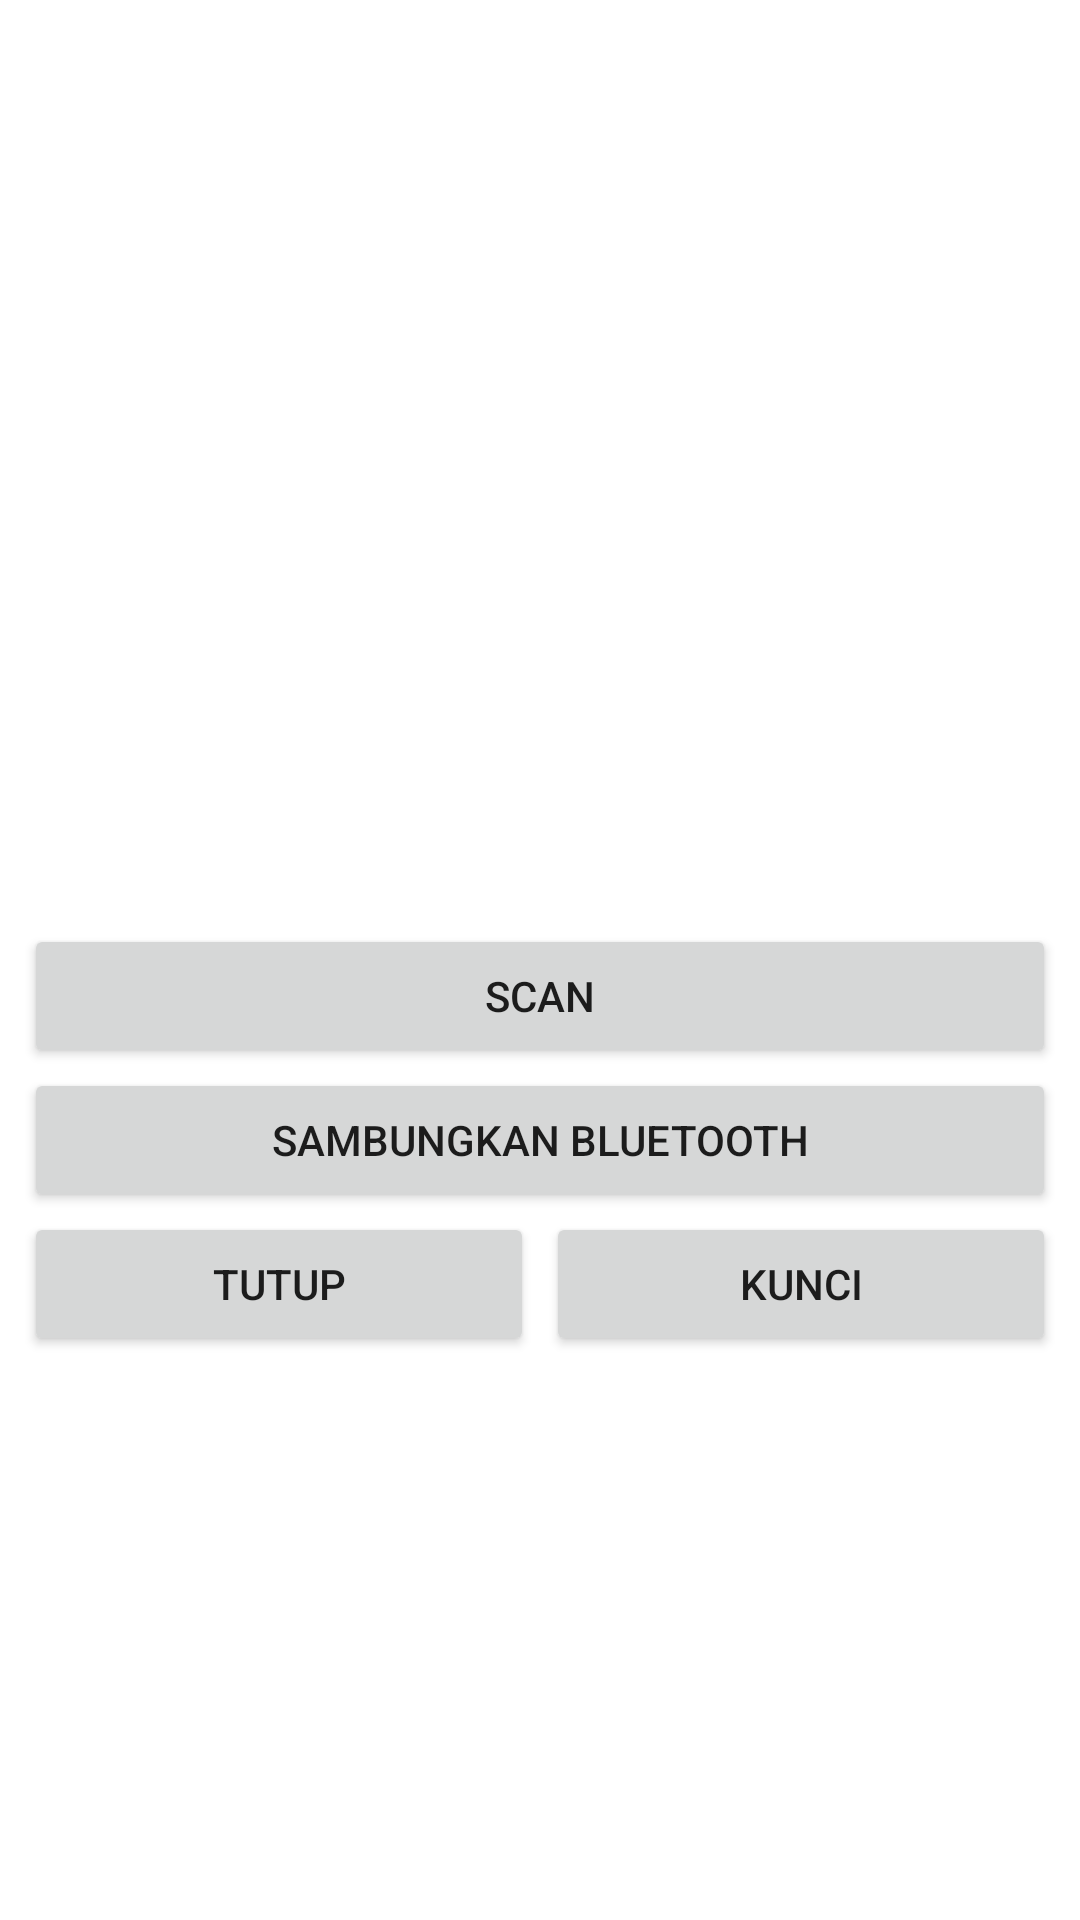

Reconstruct the res/layout file that produces this screen, plus the resources it refers to.
<!-- AndroidManifest.xml: application theme Theme.MyKunci -->
<!-- res/layout/main_page.xml -->
<?xml version="1.0" encoding="utf-8"?>
<LinearLayout
    xmlns:android="http://schemas.android.com/apk/res/android"
    android:layout_width="match_parent"
    android:layout_height="match_parent"
    android:orientation="vertical"
    android:id="@+id/mainPage"
    android:padding="8dp"
    android:layout_margin="8dp">

        <ImageView
            android:layout_gravity="center"
            android:src="@drawable/ic_camera"
            android:layout_width="300dp"
            android:layout_height="300dp"/>

        <Button
            android:id="@+id/btn_scanQr"
            android:text="Scan"
            android:layout_width="match_parent"
            android:layout_height="wrap_content"/>
        <Button
            android:id="@+id/btnBtSetupMain"
            android:text="Sambungkan Bluetooth"
            android:layout_width="match_parent"
            android:layout_height="wrap_content"/>
        <LinearLayout
            android:weightSum="2"
            android:orientation="horizontal"
            android:layout_width="match_parent"
            android:layout_height="wrap_content">
            <Button
                android:layout_marginEnd="2dp"
                android:layout_weight="1"
                android:id="@+id/btn_open"
                android:text="Tutup"
                android:layout_width="wrap_content"
                android:layout_height="wrap_content"/>
            <Button
                android:layout_marginStart="2dp"
                android:layout_weight="1"
                android:id="@+id/btn_close"
                android:text="Kunci"
                android:layout_width="wrap_content"
                android:layout_height="wrap_content"/>
        </LinearLayout>

</LinearLayout>
<!-- resources referenced by this layout -->
<resources>
  <style name="Theme.MyKunci" parent="Theme.MaterialComponents.DayNight.NoActionBar">
          
          <item name="colorPrimary">@color/purple_500</item>
          <item name="colorPrimaryVariant">@color/purple_700</item>
          <item name="colorOnPrimary">@color/white</item>
          
          <item name="colorSecondary">@color/teal_200</item>
          <item name="colorSecondaryVariant">@color/teal_700</item>
          <item name="colorOnSecondary">@color/black</item>
          
          <item name="android:statusBarColor" tools:targetApi="l">?attr/colorPrimaryVariant</item>
          
      </style>
  <!-- not gathered from this repository: default colours our renderer supplied (Android Studio template values) -->
  <color name="purple_500">#FF6200EE</color>
  <color name="purple_700">#FF3700B3</color>
  <color name="teal_200">#FF03DAC5</color>
  <color name="teal_700">#FF018786</color>
  <color name="black">#FF000000</color>
  <color name="white">#FFFFFFFF</color>
</resources>
